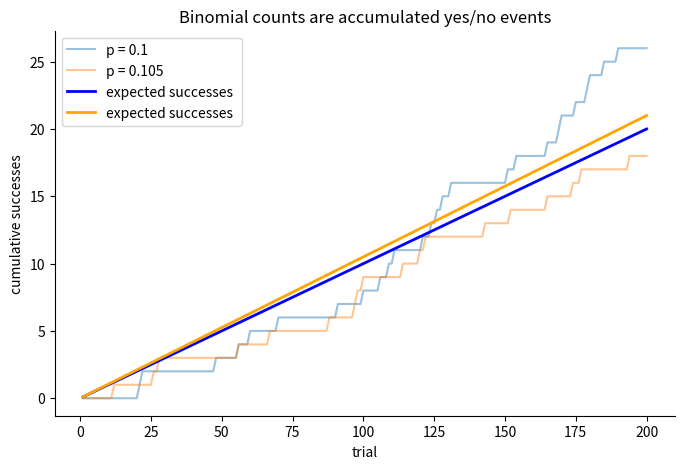
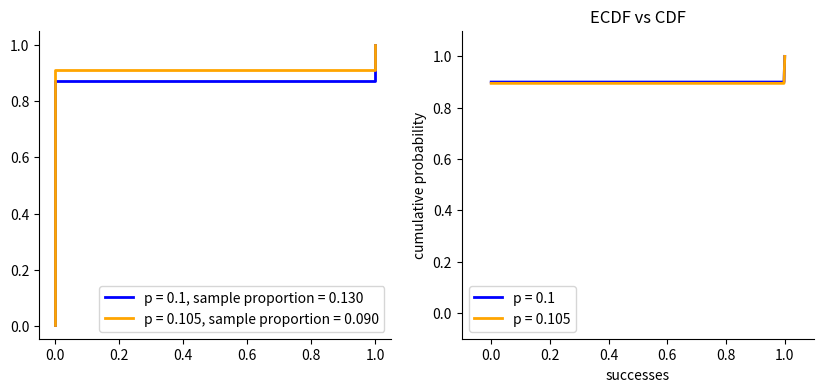
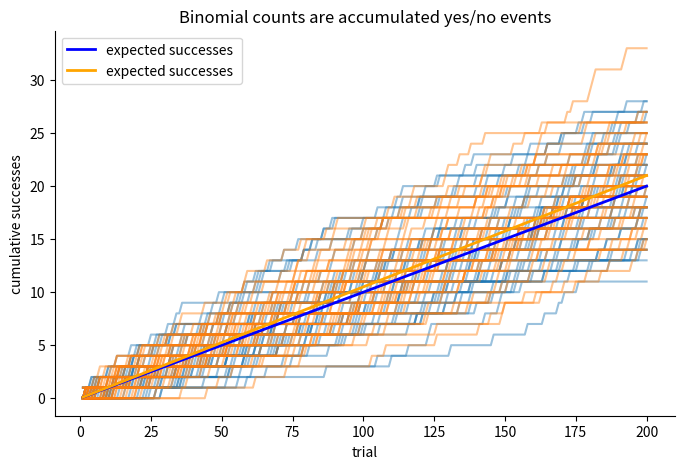
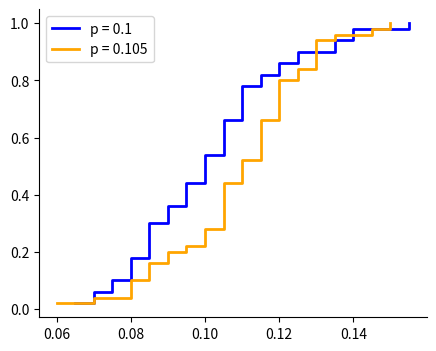
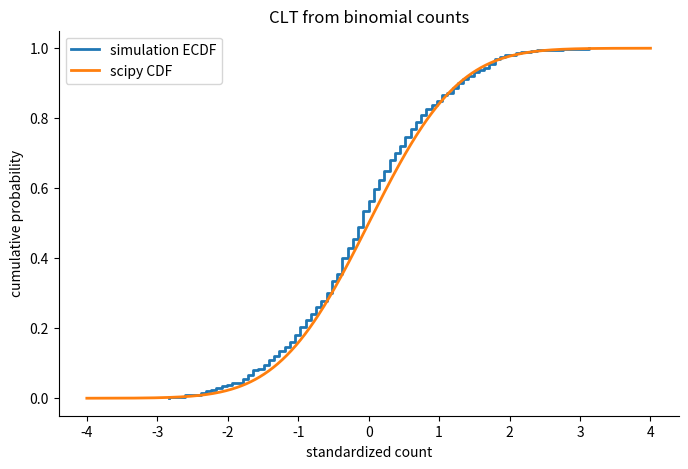

The script that saved these images, in order: (Note: this script raises an exception after producing the figures.)
import numpy as np
import pandas as pd
import matplotlib.pyplot as plt
from scipy import stats

rng = np.random.default_rng(20260717)

plt.rcParams["figure.figsize"] = (8, 5)
plt.rcParams["axes.spines.top"] = False
plt.rcParams["axes.spines.right"] = False

def ecdf_xy(samples):
    x = np.sort(np.asarray(samples))
    y = np.arange(1, len(x) + 1) / len(x)
    return x, y


def plot_ecdf_vs_cdf(samples, cdf, grid=None, title="", xlabel="", discrete=False, logx=False):
    x, y = ecdf_xy(samples)
    fig, ax = plt.subplots()
    ax.step(x, y, where="post", lw=2, label="simulation ECDF")

    if grid is None:
        lo, hi = np.quantile(x, [0.001, 0.999])
        grid = np.linspace(lo, hi, 400)
    if discrete:
        ax.step(grid, cdf(grid), where="post", lw=2, label="scipy CDF")
    else:
        ax.plot(grid, cdf(grid), lw=2, label="scipy CDF")

    if logx:
        ax.set_xscale("log")
    ax.set_title(title)
    ax.set_xlabel(xlabel)
    ax.set_ylabel("cumulative probability")
    ax.legend()
    return ax


def show_quantiles(samples, dist, probs=(0.1, 0.25, 0.5, 0.75, 0.9)):
    return pd.DataFrame({
        "p": probs,
        "simulation": np.quantile(samples, probs),
        "scipy": dist.ppf(probs),
    })


# Using RNG, build a sample with p = 0.1 and a second sample with p = 0.105, each with N = 200. 
N = 200
pA = 0.1
pB = 0.105

#### 1 bernoulli trial, with p = p_A, repeated N times, and then summed to get the cumulative successes. Do the same for p_B.
sampleA = rng.binomial(1, pA, size= N)
sampleB = rng.binomial(1, pB, size= N)

trial_pathsA = sampleA.cumsum() #summing along the trial axis to get cumulative successes
trial_pathsB = sampleB.cumsum()
# Make a plot of the running trials and compare.
fig, ax = plt.subplots()
ax.plot(np.arange(1, N + 1), trial_pathsA.T, alpha=0.45, c="tab:blue", label=f"p = {pA}")
ax.plot(np.arange(1, N + 1), trial_pathsB.T, alpha=0.45, c="tab:orange", label=f"p = {pB}")
ax.plot(np.arange(1, N + 1), pA * np.arange(1, N + 1), color="blue", lw=2, label="expected successes ")
ax.plot(np.arange(1, N + 1), pB * np.arange(1, N + 1), color="orange", lw=2, label="expected successes")


ax.set_title("Binomial counts are accumulated yes/no events")
ax.set_xlabel("trial")
ax.set_ylabel("cumulative successes")
ax.legend()
plt.show()



#ECDF of sample A vs sample B
fig, ax = plt.subplots(ncols=2, figsize=(10, 4))

#left plot: sample A vs sample B
x, y = ecdf_xy(sampleA)  
ax[0].step(x, y, where='post', color='blue', lw=2, label=f"p = {pA}, sample proportion = {sampleA.mean():.3f}")
x, y = ecdf_xy(sampleB)   
ax[0].step(x, y, where='post', color='orange', lw=2, label=f"p = {pB}, sample proportion = {sampleB.mean():.3f}")

ax[0].legend()

#right plot: expected CDFs for sample A and sample B
grid = np.linspace(0, 1, 400)
cdfA = stats.binom.cdf(grid, n=1, p=pA)
cdfB = stats.binom.cdf(grid, n=1, p=pB)
ax[1].plot(grid, cdfA, color='blue', lw=2, label=f"p = {pA}")
ax[1].plot(grid, cdfB, color='orange', lw=2, label=f"p = {pB}")
ax[1].set_title("ECDF vs CDF")
ax[1].set_xlabel("successes")
ax[1].set_ylabel("cumulative probability")
ax[1].set_xlim(-0.1, 1.1)
ax[1].set_ylim(-0.1, 1.1)
ax[1].legend()
plt.show()






# Using RNG, build a sample with p = 0.1 and a second sample with p = 0.105, each with N = 200. 
N = 200
pA = 0.1
pB = 0.105

#### 1 bernoulli trial, with p = p_A, repeated N times per sample, for 50 samples, and then summed to get cumulative successes per sample. 
# Do the same for p_B.
trial_pathsA = rng.binomial(1, pA, size=(50, N)).cumsum(axis=1) #summing along the trial axis to get cumulative successes
trial_pathsB = rng.binomial(1, pB, size=(50, N)).cumsum(axis=1)



# Make the plot of running trials and compare.
fig, ax = plt.subplots()
ax.plot(np.arange(1, N + 1), trial_pathsA.T, alpha=0.45, c="tab:blue")
ax.plot(np.arange(1, N + 1), trial_pathsB.T, alpha=0.45, c="tab:orange")
ax.plot(np.arange(1, N + 1), pA * np.arange(1, N + 1), color="blue", lw=2, label="expected successes ")
ax.plot(np.arange(1, N + 1), pB * np.arange(1, N + 1), color="orange", lw=2, label="expected successes")
ax.set_title("Binomial counts are accumulated yes/no events")
ax.set_xlabel("trial")
ax.set_ylabel("cumulative successes")
ax.legend()
plt.show()

N = 200 # each sample has 200 people who clicked or didn't click
B = 50 # 50 samples

pA = 0.1
pB = 0.105
fig, ax = plt.subplots(figsize=(5, 4))

#### N bernoulli trials, with p = p_A, repeated for B samples. 
# rng.binomial will return the number of successes in N trials for
# each of the B samples. 
counts = rng.binomial(N, pA, size=B)
p_hat_A = counts / N
x, y = ecdf_xy(p_hat_A)
ax.step(x, y, where='post', color='blue', lw=2, label=f"p = {pA}")

counts = rng.binomial(N, pB, size=B)
p_hat_B = counts / N
x, y = ecdf_xy(p_hat_B)
ax.step(x, y, where='post', color='orange', lw=2, label=f"p = {pB}")
ax.legend()
plt.show()
    


N = 2000 # each sample has 200 people who clicked or didn't click
B = 500 # 50 samples

pA = 0.1
pB = 0.105

#### N bernoulli trials, with p = p_A, repeated for B samples. 
# rng.binomial will return the number of successes in N trials for
# each of the B samples. 
counts = rng.binomial(N, pA, size=B)
z_binom = (counts - N * pA) / np.sqrt(N * pA * (1 - pA))
normal = stats.norm(0, 1)

plot_ecdf_vs_cdf(z_binom, normal.cdf, grid=np.linspace(-4, 4, 500), title="CLT from binomial counts", xlabel="standardized count")


import numpy as np
import matplotlib.pyplot as plt
from scipy import stats
from scipy.special import gamma
import ipywidgets as widgets


def _format_stat(value):
    if value is None or (isinstance(value, float) and np.isnan(value)):
        return "undefined"
    if np.isposinf(value):
        return "infinite"
    if np.isneginf(value):
        return "-infinite"
    return f"{value:.4g}"


def _finite_grid_from_dist(dist, support=None, q_low=0.001, q_high=0.999, n=600):
    if support is not None:
        lo, hi = support
    else:
        lo = dist.ppf(q_low)
        hi = dist.ppf(q_high)
        if not np.isfinite(lo):
            lo = dist.ppf(0.01)
        if not np.isfinite(hi):
            hi = dist.ppf(0.99)
    if lo == hi:
        lo -= 1
        hi += 1
    pad = 0.04 * (hi - lo)
    return np.linspace(lo - pad, hi + pad, n)


def plot_continuous_distribution(name, dist, mean, variance, support=None):
    x = _finite_grid_from_dist(dist, support=support)
    pdf = dist.pdf(x)
    cdf = dist.cdf(x)

    fig, axes = plt.subplots(1, 2, figsize=(11, 3.8))
    axes[0].plot(x, pdf, color="#2d6cdf", lw=2)
    axes[0].set_title("PDF")
    axes[0].set_xlabel("x")
    axes[0].set_ylabel("f(x)")
    axes[0].grid(alpha=0.25)

    axes[1].plot(x, cdf, color="#00876c", lw=2)
    axes[1].set_title("CDF")
    axes[1].set_xlabel("x")
    axes[1].set_ylabel("F(x)")
    axes[1].set_ylim(-0.04, 1.04)
    axes[1].grid(alpha=0.25)

    if mean is not None and np.isfinite(mean):
        for ax in axes:
            ax.axvline(mean, color="#9f2f2f", ls="--", lw=1.5, label="E[X]")
        axes[0].legend(loc="best")

    # if mean is not None and np.isfinite(mean) and np.isfinite(variance) and variance >= 0:
    #     sd = np.sqrt(variance)
    #     axes[0].axvspan(mean - sd, mean + sd, color="#9f2f2f", alpha=0.10, label="+/- 1 SD")

    fig.suptitle(
        f"{name}: E[X] = {_format_stat(mean)}    V[X] = {_format_stat(variance)}",
        y=1.05,
        fontsize=12,
    )
    plt.tight_layout()
    plt.show()


def plot_discrete_distribution(name, values, probabilities, mean, variance):
    values = np.asarray(values)
    probabilities = np.asarray(probabilities)
    cdf = np.cumsum(probabilities)

    fig, axes = plt.subplots(1, 2, figsize=(11, 3.8))
    axes[0].bar(values, probabilities, color="#2d6cdf", width=0.8)
    axes[0].set_title("PMF")
    axes[0].set_xlabel("x")
    axes[0].set_ylabel("p[X=x]")
    axes[0].grid(axis="y", alpha=0.25)

    axes[1].step(values, cdf, where="post", color="#00876c", lw=2)
    axes[1].scatter(values, cdf, color="#00876c", s=20)
    axes[1].set_title("CDF")
    axes[1].set_xlabel("x")
    axes[1].set_ylabel("F(x)")
    axes[1].set_ylim(-0.04, 1.04)
    axes[1].grid(alpha=0.25)

    if mean is not None and np.isfinite(mean):
        for ax in axes:
            ax.axvline(mean, color="#9f2f2f", ls="--", lw=1.5, label="E[X]")
        axes[0].legend(loc="best")

    fig.suptitle(
        f"{name}: E[X] = {_format_stat(mean)}    V[X] = {_format_stat(variance)}",
        y=1.05,
        fontsize=12,
    )
    plt.tight_layout()
    plt.show()


@widgets.interact(
    p=widgets.FloatSlider(value=0.5, min=0.0, max=1.0, step=0.01, description="p"),
)
def bernoulli_demo(p):
    values = np.array([0, 1])
    probabilities = np.array([1 - p, p])
    mean = p
    variance = p * (1 - p)
    plot_discrete_distribution("Bernoulli(p)", values, probabilities, mean, variance)


@widgets.interact(
    n=widgets.IntSlider(value=10, min=1, max=60, step=1, description="n"),
    p=widgets.FloatSlider(value=0.5, min=0.0, max=1.0, step=0.01, description="p"),
)
def binomial_demo(n, p):
    values = np.arange(n + 1)
    dist = stats.binom(n=n, p=p)
    probabilities = dist.pmf(values)
    mean = n * p
    variance = n * p * (1 - p)
    plot_discrete_distribution("Binomial(n, p)", values, probabilities, mean, variance)


@widgets.interact(
    a=widgets.FloatSlider(value=0.0, min=-5.0, max=5.0, step=0.25, description="a"),
    b=widgets.FloatSlider(value=1.0, min=-4.75, max=10.0, step=0.25, description="b"),
)
def uniform_demo(a, b):
    if b <= a:
        print("Choose b > a.")
        return
    dist = stats.uniform(loc=a, scale=b - a)
    mean = (a + b) / 2
    variance = (b - a) ** 2 / 12
    plot_continuous_distribution("Uniform(a, b)", dist, mean, variance, support=(a, b))


@widgets.interact(
    rate=widgets.FloatSlider(value=1.0, min=0.1, max=5.0, step=0.1, description="lambda"),
)
def exponential_demo(rate):
    dist = stats.expon(scale=1 / rate)
    mean = 1 / rate
    variance = 1 / rate**2
    plot_continuous_distribution("Exponential(lambda)", dist, mean, variance, support=(0, dist.ppf(0.995)))


@widgets.interact(
    mu=widgets.FloatSlider(value=0.0, min=-5.0, max=5.0, step=0.25, description="mu"),
    sigma=widgets.FloatSlider(value=1.0, min=0.2, max=4.0, step=0.1, description="sigma"),
)
def logistic_demo(mu, sigma):
    dist = stats.logistic(loc=mu, scale=sigma)
    mean = mu
    variance = (np.pi**2 * sigma**2) / 3
    plot_continuous_distribution("Logistic(mu, sigma)", dist, mean, variance)


@widgets.interact(
    mu=widgets.FloatSlider(value=0.0, min=-5.0, max=5.0, step=0.25, description="mu"),
    sigma=widgets.FloatSlider(value=1.0, min=0.2, max=4.0, step=0.1, description="sigma"),
)
def normal_demo(mu, sigma):
    dist = stats.norm(loc=mu, scale=sigma)
    mean = mu
    variance = sigma**2
    plot_continuous_distribution("Normal(mu, sigma)", dist, mean, variance)


@widgets.interact(
    alpha=widgets.FloatSlider(value=2.0, min=0.2, max=10.0, step=0.2, description="alpha"),
    beta=widgets.FloatSlider(value=2.0, min=0.2, max=10.0, step=0.2, description="beta"),
)
def beta_demo(alpha, beta):
    dist = stats.beta(a=alpha, b=beta)
    mean = alpha / (alpha + beta)
    variance = alpha * beta / ((alpha + beta) ** 2 * (alpha + beta + 1))
    plot_continuous_distribution("Beta(alpha, beta)", dist, mean, variance, support=(0, 1))


@widgets.interact(
    p=widgets.FloatSlider(value=0.3, min=0.02, max=1.0, step=0.01, description="p"),
)
def geometric_demo(p):
    dist = stats.geom(p=p)
    upper = int(max(8, dist.ppf(0.995)))
    values = np.arange(1, upper + 1)
    probabilities = dist.pmf(values)
    mean = 1 / p
    variance = (1 - p) / p**2
    plot_discrete_distribution("Geometric(p)", values, probabilities, mean, variance)


@widgets.interact(
    lam=widgets.FloatSlider(value=3.0, min=0.1, max=20.0, step=0.1, description="lambda"),
)
def poisson_demo(lam):
    dist = stats.poisson(mu=lam)
    upper = int(max(8, dist.ppf(0.999)))
    values = np.arange(0, upper + 1)
    probabilities = dist.pmf(values)
    mean = lam
    variance = lam
    plot_discrete_distribution("Poisson(lambda)", values, probabilities, mean, variance)


@widgets.interact(
    mu=widgets.FloatSlider(value=0.0, min=-2.0, max=2.0, step=0.1, description="mu"),
    sigma=widgets.FloatSlider(value=0.5, min=0.1, max=2.0, step=0.1, description="sigma"),
)
def lognormal_demo(mu, sigma):
    dist = stats.lognorm(s=sigma, scale=np.exp(mu))
    mean = np.exp(mu + sigma**2 / 2)
    variance = (np.exp(sigma**2) - 1) * np.exp(2 * mu + sigma**2)
    plot_continuous_distribution("Lognormal(mu, sigma)", dist, mean, variance, support=(0, dist.ppf(0.995)))


@widgets.interact(
    alpha=widgets.FloatSlider(value=3.0, min=1.1, max=8.0, step=0.1, description="alpha"),
    xm=widgets.FloatSlider(value=1.0, min=0.5, max=5.0, step=0.25, description="x_m"),
)
def pareto_demo(alpha, xm):
    dist = stats.pareto(b=alpha, scale=xm)
    mean = alpha * xm / (alpha - 1) if alpha > 1 else np.inf
    variance = alpha * xm**2 / ((alpha - 1) ** 2 * (alpha - 2)) if alpha > 2 else np.inf
    plot_continuous_distribution("Pareto(alpha, x_m)", dist, mean, variance, support=(xm, dist.ppf(0.99)))


@widgets.interact(
    w=widgets.FloatSlider(value=0.5, min=0.0, max=1.0, step=0.01, description="w"),
    mu1=widgets.FloatSlider(value=-2.0, min=-6.0, max=3.0, step=0.25, description="mu1"),
    mu2=widgets.FloatSlider(value=2.0, min=-3.0, max=6.0, step=0.25, description="mu2"),
    sigma1=widgets.FloatSlider(value=1.0, min=0.2, max=3.0, step=0.1, description="sigma1"),
    sigma2=widgets.FloatSlider(value=1.0, min=0.2, max=3.0, step=0.1, description="sigma2"),
)
def normal_mixture_demo(w, mu1, mu2, sigma1, sigma2):
    lo = min(mu1 - 4 * sigma1, mu2 - 4 * sigma2)
    hi = max(mu1 + 4 * sigma1, mu2 + 4 * sigma2)
    x = np.linspace(lo, hi, 700)
    pdf = w * stats.norm.pdf(x, mu1, sigma1) + (1 - w) * stats.norm.pdf(x, mu2, sigma2)
    cdf = w * stats.norm.cdf(x, mu1, sigma1) + (1 - w) * stats.norm.cdf(x, mu2, sigma2)
    mean = w * mu1 + (1 - w) * mu2
    second_moment = w * (sigma1**2 + mu1**2) + (1 - w) * (sigma2**2 + mu2**2)
    variance = second_moment - mean**2

    fig, axes = plt.subplots(1, 2, figsize=(11, 3.8))
    axes[0].plot(x, pdf, color="#2d6cdf", lw=2)
    axes[0].axvline(mean, color="#9f2f2f", ls="--", lw=1.5, label="E[X]")
    axes[0].set_title("PDF")
    axes[0].set_xlabel("x")
    axes[0].set_ylabel("f(x)")
    axes[0].grid(alpha=0.25)
    axes[0].legend(loc="best")

    axes[1].plot(x, cdf, color="#00876c", lw=2)
    axes[1].axvline(mean, color="#9f2f2f", ls="--", lw=1.5)
    axes[1].set_title("CDF")
    axes[1].set_xlabel("x")
    axes[1].set_ylabel("F(x)")
    axes[1].set_ylim(-0.04, 1.04)
    axes[1].grid(alpha=0.25)

    fig.suptitle(
        f"Normal mixture: E[X] = {_format_stat(mean)}    V[X] = {_format_stat(variance)}",
        y=1.05,
        fontsize=12,
    )
    plt.tight_layout()
    plt.show()
